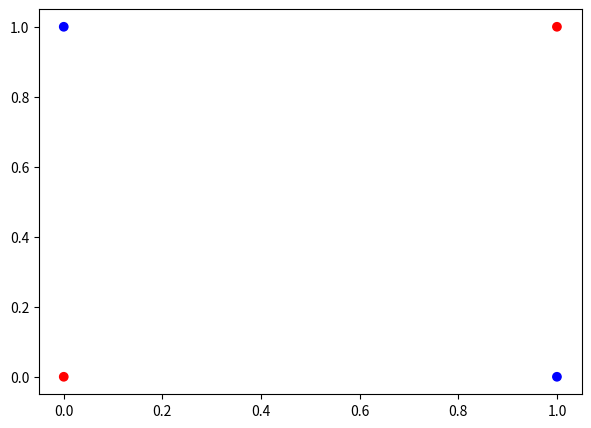
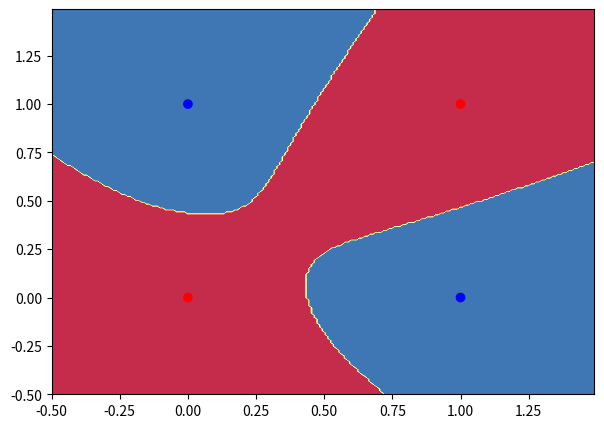

Reproduce these figures in Python, in order.
import numpy as np

def linear_activation(W, b, X):
    z = np.dot(W,X) + b
    
    return z

def sigmoid(z):
    '''
    Returns sigmoid activation for array z
    '''
    a = 1. / (1. + np.exp(-z)) 
    
    return a 

def d_sigmoid(z):
    return sigmoid(z) * (1. - sigmoid(z))

def loss(y, a):
    return -(y * np.log(a) + (1-y) * np.log(1-a))

def cost(logloss):
    return np.mean(logloss)

def predict_multilayer(parameters,X):
    W1 = parameters["W1"]
    b1 = parameters["b1"]
    W2 = parameters["W2"]
    b2 = parameters["b2"]
    
    Z1 = linear_activation(W1,b1,X)
    A1 = sigmoid(Z1)
    
    Z2 = linear_activation(W2,b2,A1)
    A2 = sigmoid(Z2)

    return np.round(A2)

import numpy as np
import matplotlib.pyplot as plt

X = np.array([[0,0],[0,1],[1,0],[1,1]])
Y = np.array([[0, 1, 1, 0]])

m, nx = X.shape

color= ['blue' if y == 1 else 'red' for y in np.squeeze(Y)]

plt.figure(figsize=(7,5))
plt.scatter(X[:,0], X[:,1], color=color)

plt.show()

X = X.T

def initialize_parameters(h_layers):
    neurons_hidden_layer = 3

    W1 = np.random.randn(neurons_hidden_layer,2)
    b1 = np.zeros([neurons_hidden_layer,1])

    W2 = np.random.randn(1,neurons_hidden_layer)
    b2 = np.zeros([1,1])
    
    parameters = {"W1":W1, "b1":b1, "W2":W2, "b2":b2}
    
    return parameters

'''
Metaparameters initialization
'''
num_epochs = 5000
learning_rate = 0.09

'''
Parameters initialization
'''
parameters = initialize_parameters(3)
W1 = parameters["W1"]
b1 = parameters["b1"]
W2 = parameters["W2"]
b2 = parameters["b2"]

print ("parametros iniciales: ", parameters)

'''
Gradient descent
'''
for i in range(num_epochs): 
    '''
    Forward Propagation
    '''
    Z1 = linear_activation(W1, b1, X)
    A1 = sigmoid(Z1)
    
    Z2 = linear_activation(W2, b2, A1)
    A2 = sigmoid(Z2)
        
    '''
    Backward Propagation
    '''
    dZ2 = A2 - Y
    dW2 = np.dot(dZ2, A1.T) / m
    db2 = np.mean(np.sum(dZ2, axis=1, keepdims=True))
    
    dZ1 = np.multiply(np.dot(W2.T, dZ2), d_sigmoid(Z1))
    dW1 = np.dot(dZ1, X.T) / m
    db1 = np.mean(np.sum(dZ1, axis=1, keepdims=True))
    
    '''
    Parameters Update
    '''
    W1 -= learning_rate * dW1
    W2 -= learning_rate * dW2
    b1 -= learning_rate * db1
    b2 -= learning_rate * db2
    
    '''
    Cost estimation
    '''
    J = cost(loss(Y,A2))
    
    
    if(i%100 == 0):
        print("costo -- iteracion ", i, ": ", J)
        
print("parametros actualizados: ", parameters)

'''
Testing
'''
print("Predicciones del clasificador: ", predict_multilayer(parameters,X))

import matplotlib.pyplot as plt

def visualize_lr(parameters, X, Y):
    X = X.T
    
    # Set min and max values and give it some padding
    x_min, x_max = X[:, 0].min() - .5, X[:, 0].max() + .5
    y_min, y_max = X[:, 1].min() - .5, X[:, 1].max() + .5
    h = 0.01
    
    # Generate a grid of points with distance h between them
    xx, yy = np.meshgrid(np.arange(x_min, x_max, h), np.arange(y_min, y_max, h))
    
    # Predict the function value for the whole gid
    Z = predict_multilayer(parameters, np.c_[xx.ravel(), yy.ravel()].T)
    Z = Z.reshape(xx.shape)
    
    # Plot the contour and training examples
    plt.figure(figsize=(7,5))
    plt.contourf(xx, yy, Z, cmap=plt.cm.Spectral)
    
    color= ['blue' if y == 1 else 'red' for y in np.squeeze(Y)]
    plt.scatter(X[:,0], X[:,1], color=color)
    
    plt.show()

visualize_lr(parameters, X, Y)



